Run: headless pygame with SDL's dummy video driver; simulated clock (each Clock.tick advances the game by its frame time, no real sleeping); random seed 0; keys injected as events and as key.get_pressed() state; mouse plan: one left click at the window centre at the start of phase 2, then a move to the lower-right quarter at the start of phase 3.
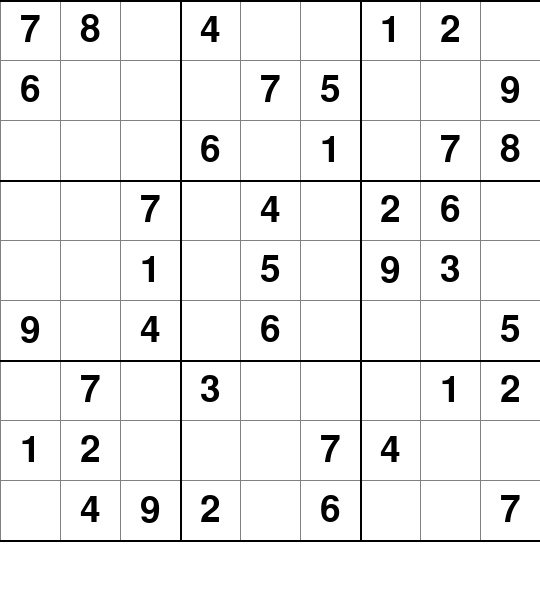
Frame 1 of 4 · flips 1–60 · no input
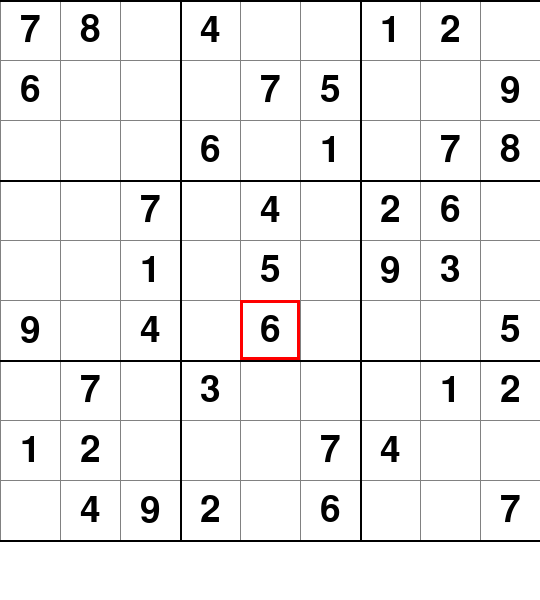
Frame 2 of 4 · flips 61–180 · clicked the window centre · tapped SPACE, RETURN · held RIGHT (→), D
Frame 3 of 4 · flips 181–300 · moved the mouse to the lower-right quarter · held DOWN (↓), S · screen unchanged from frame 2, image omitted
Frame 4 of 4 · flips 301–420 · held LEFT (←), A, UP (↑), W · screen unchanged from frame 3, image omitted

The pygame program that drew these frames:

import pygame
from pygame.locals import *
import sys
import math

pygame.init()  # Initialize PyGame video components
pygame.font.init()

# COLORS
BLACK = (0, 0, 0)
WHITE = (255, 255, 255)
LIGHTGRAY = (200, 200, 200)
GRAY = (129, 129, 129)

font = pygame.font.SysFont("comicsans", 55)

# BOARD AND SQUARE SIZES
BOARD_SIZE = (540, 600)
BOARD_WIDTH = 540
BOARD_HEIGHT = 600
SQUARE_SIZE = 60

# FPS
FPS = pygame.time.Clock()
FPS_value = 60


def convert_coordinates(x, y):
    if x % 60 == 0:
        if y % 60 == 0:
            x_converted = 60 * (x / 60)
            y_converted = 60 * (y / 60)
            return x_converted, y_converted
        else:
            x_converted = 60 * (x / 60)
            y_converted = 60 * math.floor(y / 60)
            return x_converted, y_converted
    else:
        if y % 60 == 0:
            x_converted = 60 * math.floor(x / 60)
            y_converted = 60 * (y / 60)
            return x_converted, y_converted
        else:
            x_converted = 60 * math.floor(x / 60)
            y_converted = 60 * math.floor(y / 60)
            return x_converted, y_converted


class Sudoku:

    def __init__(self, board, grid_values):
        self.board = board
        self.grid_values = grid_values
        self.selected_rect = pygame.rect.Rect(0,0,0,0)


    def draw_Board(self):

        # Fill background
        self.board.fill((255, 255, 255))
        # minor lines
        for x in range(0, BOARD_WIDTH + SQUARE_SIZE, SQUARE_SIZE):
            pygame.draw.line(self.board, color=GRAY, start_pos=(x, 0), end_pos=(x, BOARD_WIDTH))

        for y in range(0, BOARD_WIDTH + SQUARE_SIZE, SQUARE_SIZE):
            pygame.draw.line(self.board, color=GRAY, start_pos=(0, y), end_pos=(BOARD_WIDTH, y))

        # major lines
        for x in range(0, BOARD_WIDTH + SQUARE_SIZE, SQUARE_SIZE):
            if x % 9 == 0 and (x != 0 and x != BOARD_WIDTH):
                pygame.draw.line(self.board, color=BLACK, start_pos=(x, 0), end_pos=(x, BOARD_WIDTH), width=2)
        for y in range(0, BOARD_WIDTH + SQUARE_SIZE, SQUARE_SIZE):
            if y % 9 == 0:
                pygame.draw.line(self.board, color=BLACK, start_pos=(0, y), end_pos=(BOARD_WIDTH, y), width=2)
        self.init_values()


    def draw_number(self, n, x, y):
        if 0 <= x <= BOARD_WIDTH and 0 <= y <= BOARD_HEIGHT - 60:
            number = font.render(n, True, GRAY)
            rect = number.get_rect()
            new_x, new_y = convert_coordinates(x, y)
            rect.center = (30 + new_x, 30 + new_y)
            self.board.blit(number, rect)

    def init_values(self):
        for x in range(0, 9):
            for y in range(0, 9):
                if grid_values[y][x] != 0:
                    number = font.render(str(grid_values[y][x]), True, BLACK)
                    rect = number.get_rect()
                    rect.center = (30 + 60 * x, 30 + 60 * y)
                    self.board.blit(number, rect)

    def draw_square(self, x, y):
        if 0 <= x <= BOARD_WIDTH and 0 <= y <= BOARD_HEIGHT - 60:
            new_x, new_y = convert_coordinates(x, y)
            new_select_rect = (new_x, new_y, 60, 60)
            # draw selected square
            pygame.draw.rect(self.board, (255, 0, 0), rect=new_select_rect, width=3)
            self.selected_rect = new_select_rect

    def redraw_board(self):
        self.draw_Board()
        pygame.draw.rect(self.board, (255, 0, 0), self.selected_rect, width=3)

    def run(self):
        self.draw_Board()

        selected = False
        while True:
            # self.draw_number("2")
            # event handling, gets all event from the event queue
            for event in pygame.event.get():
                # Press mouse button to put a number in a square
                if event.type == pygame.MOUSEBUTTONDOWN:
                    # Get mouse cursor position
                    selected = True
                    (x, y) = pygame.mouse.get_pos()
                    #self.draw_number("3", x, y)
                    print(x, y)
                # Exit the game
                if event.type == pygame.QUIT:
                    pygame.quit()
                    sys.exit()

            if selected:
                selected = False
                (x, y) = pygame.mouse.get_pos()
                self.draw_square(x, y)

            self.redraw_board()
            FPS.tick(FPS_value)
            pygame.display.update()  # Refresh display content



if __name__ == "__main__":
    board = pygame.display.set_mode(BOARD_SIZE)
    pygame.display.set_caption('Sudoku Solver')  # Window Title
    grid_values = [
        [7, 8, 0, 4, 0, 0, 1, 2, 0],
        [6, 0, 0, 0, 7, 5, 0, 0, 9],
        [0, 0, 0, 6, 0, 1, 0, 7, 8],
        [0, 0, 7, 0, 4, 0, 2, 6, 0],
        [0, 0, 1, 0, 5, 0, 9, 3, 0],
        [9, 0, 4, 0, 6, 0, 0, 0, 5],
        [0, 7, 0, 3, 0, 0, 0, 1, 2],
        [1, 2, 0, 0, 0, 7, 4, 0, 0],
        [0, 4, 9, 2, 0, 6, 0, 0, 7]
    ]
    sudoku = Sudoku(board, grid_values)
    sudoku.run()
